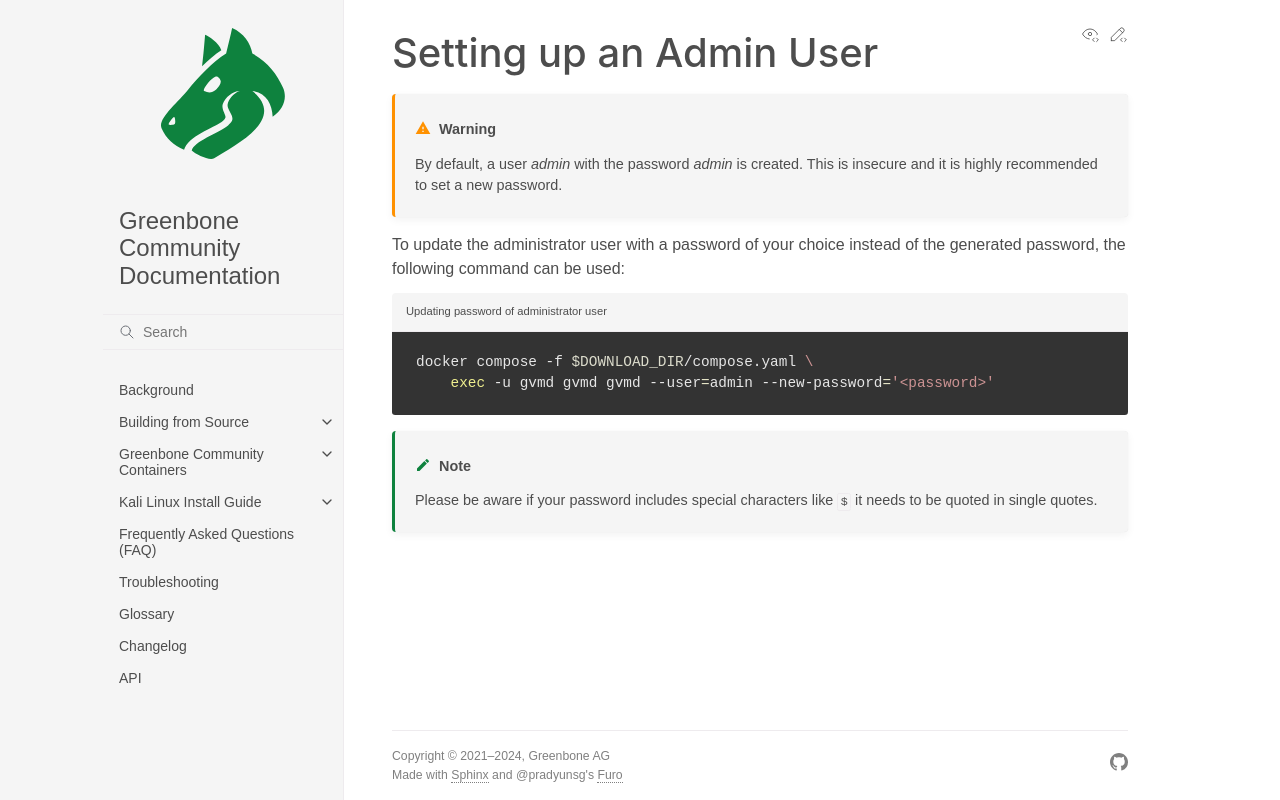

repository: greenbone/docs · page: latest/22.4/container/admin-user.html · generator: sphinx

## Setting up an Admin User

```{warning}
By default, a user *admin* with the password *admin* is created. This is insecure
and it is highly recommended to set a new password.
```

To update the administrator user with a password of your choice instead of the
generated password, the following command can be used:

```{code-block} shell
---
caption: Updating password of administrator user
---
docker compose -f $DOWNLOAD_DIR/compose.yaml \
    exec -u gvmd gvmd gvmd --user=admin --new-password='<password>'
```

```{note}
Please be aware if your password includes special characters like `$` it needs
to be quoted in single quotes.
```
